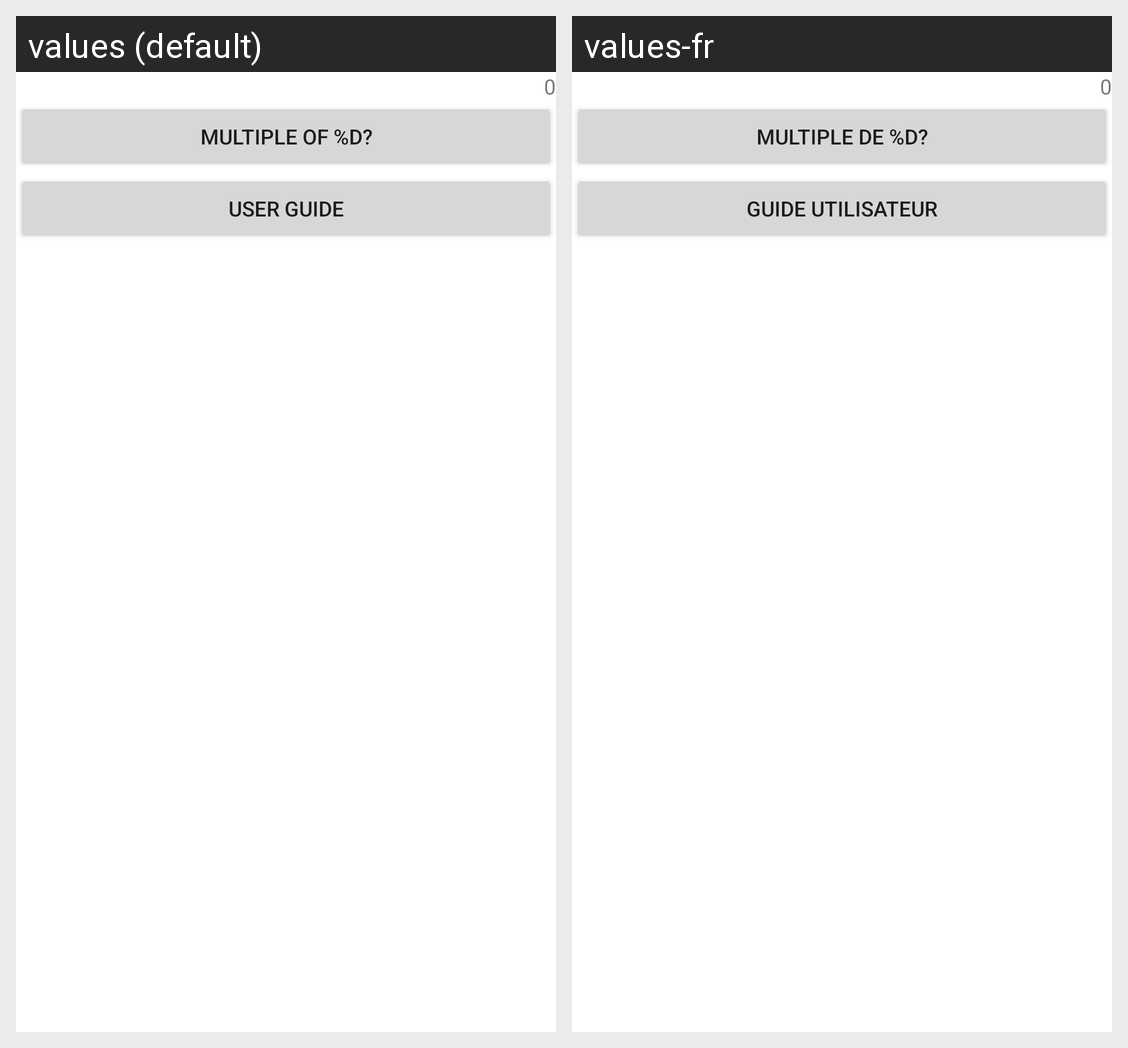

Locale-by-locale string values for the Android screen shown in this grid:
Android screen res/layout/math_inspector_actions.xml rendered under 2 locales, left to right: values (default), values-fr. Device: Nexus 5 (rendered at 1080×1920; each locale shown at half size, 540×960, under a caption strip naming it); theme Theme.AndroidTP3MathInspector.
Strings drawn on this screen, with the default value and each locale's value (text and hints the layout hard-codes, and strings that could not be matched under every locale, appear in the picture but are not listed):

action_userinput_default
  values: 0
  values-fr: 0  [not translated; the default value is used]

action_check
  values: Multiple of %d?
  values-fr: Multiple de %d?

action_userguide
  values: User guide
  values-fr: Guide utilisateur
